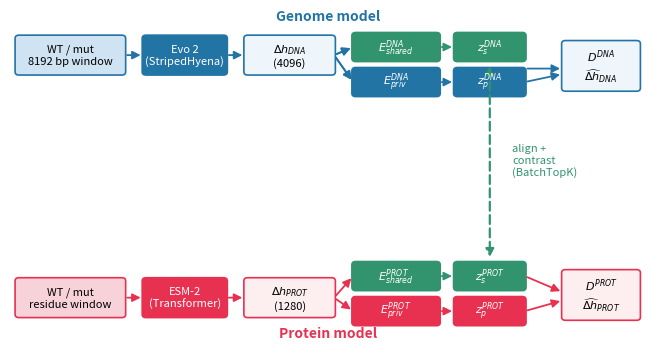

Source code (Python): (Note: this script raises an exception after producing the figure.)
#!/usr/bin/env python3
"""Draw the CentralDogma-DeltaCC architecture schematic (paper Figure 1)."""
import matplotlib
matplotlib.use("Agg")
import matplotlib.pyplot as plt
from matplotlib.patches import FancyBboxPatch, FancyArrowPatch

plt.rcParams.update({"font.size": 9})
DNA = "#2274A5"; PROT = "#E83151"; SH = "#32936F"; GRY = "#6b6b6b"


def box(ax, x, y, w, h, text, fc, ec=None, fs=9, tc="white"):
    ax.add_patch(FancyBboxPatch((x, y), w, h, boxstyle="round,pad=0.02,rounding_size=0.06",
                                fc=fc, ec=ec or fc, lw=1.2))
    ax.text(x + w / 2, y + h / 2, text, ha="center", va="center", fontsize=fs, color=tc, wrap=True)


def arrow(ax, p, q, c=GRY, style="-|>", lw=1.3):
    ax.add_patch(FancyArrowPatch(p, q, arrowstyle=style, mutation_scale=12, lw=lw, color=c))


fig, ax = plt.subplots(figsize=(8.2, 4.2))
ax.set_xlim(0, 10); ax.set_ylim(0, 6); ax.axis("off")

# DNA branch (top)
box(ax, 0.1, 4.9, 1.7, 0.7, "WT / mut\n8192 bp window", "#cfe3f2", ec=DNA, tc="black", fs=8)
box(ax, 2.1, 4.9, 1.3, 0.7, "Evo 2\n(StripedHyena)", DNA, fs=8)
box(ax, 3.7, 4.9, 1.4, 0.7, r"$\Delta h_{DNA}$" + "\n(4096)", "#eef5fb", ec=DNA, tc="black", fs=8)
arrow(ax, (1.8, 5.25), (2.1, 5.25), DNA); arrow(ax, (3.4, 5.25), (3.7, 5.25), DNA)

# PROT branch (bottom)
box(ax, 0.1, 0.4, 1.7, 0.7, "WT / mut\nresidue window", "#f7d2d8", ec=PROT, tc="black", fs=8)
box(ax, 2.1, 0.4, 1.3, 0.7, "ESM-2\n(Transformer)", PROT, fs=8)
box(ax, 3.7, 0.4, 1.4, 0.7, r"$\Delta h_{PROT}$" + "\n(1280)", "#fdeef0", ec=PROT, tc="black", fs=8)
arrow(ax, (1.8, 0.75), (2.1, 0.75), PROT); arrow(ax, (3.4, 0.75), (3.7, 0.75), PROT)

# encoders
box(ax, 5.4, 5.15, 1.35, 0.5, r"$E^{DNA}_{shared}$", SH, fs=8)
box(ax, 5.4, 4.5, 1.35, 0.5, r"$E^{DNA}_{priv}$", DNA, fs=8)
box(ax, 5.4, 0.9, 1.35, 0.5, r"$E^{PROT}_{shared}$", SH, fs=8)
box(ax, 5.4, 0.25, 1.35, 0.5, r"$E^{PROT}_{priv}$", PROT, fs=8)
for y in (5.4, 4.75):
    arrow(ax, (5.1, 5.25), (5.4, y + 0.0 if y > 5 else y), DNA)
arrow(ax, (5.1, 5.25), (5.4, 5.4), DNA); arrow(ax, (5.1, 5.25), (5.4, 4.75), DNA)
arrow(ax, (5.1, 0.75), (5.4, 1.15), PROT); arrow(ax, (5.1, 0.75), (5.4, 0.5), PROT)

# shared latent codes + alignment
box(ax, 7.0, 5.15, 1.1, 0.5, r"$z^{DNA}_{s}$", SH, fs=8)
box(ax, 7.0, 0.9, 1.1, 0.5, r"$z^{PROT}_{s}$", SH, fs=8)
box(ax, 7.0, 4.5, 1.1, 0.5, r"$z^{DNA}_{p}$", DNA, fs=8)
box(ax, 7.0, 0.25, 1.1, 0.5, r"$z^{PROT}_{p}$", PROT, fs=8)
arrow(ax, (6.75, 5.4), (7.0, 5.4), SH); arrow(ax, (6.75, 4.75), (7.0, 4.75), DNA)
arrow(ax, (6.75, 1.15), (7.0, 1.15), SH); arrow(ax, (6.75, 0.5), (7.0, 0.5), PROT)
# alignment double-arrow between shared codes
ax.add_patch(FancyArrowPatch((7.55, 5.1), (7.55, 1.45), arrowstyle="<|-|>", mutation_scale=12,
                             lw=1.6, color=SH, linestyle=(0, (4, 2))))
ax.text(7.9, 3.3, "align +\ncontrast\n(BatchTopK)", color=SH, fontsize=8, va="center")

# BatchTopK + decoders -> reconstruction
box(ax, 8.7, 4.6, 1.2, 0.9, r"$D^{DNA}$" + "\n$\\widehat{\\Delta h}_{DNA}$", "#eef5fb", ec=DNA, tc="black", fs=8)
box(ax, 8.7, 0.35, 1.2, 0.9, r"$D^{PROT}$" + "\n$\\widehat{\\Delta h}_{PROT}$", "#fdeef0", ec=PROT, tc="black", fs=8)
arrow(ax, (8.1, 5.0), (8.7, 5.0), DNA); arrow(ax, (8.1, 4.75), (8.7, 4.9), DNA)
arrow(ax, (8.1, 1.15), (8.7, 0.85), PROT); arrow(ax, (8.1, 0.5), (8.7, 0.7), PROT)

ax.text(5.0, 5.9, "Genome model", color=DNA, fontsize=10, ha="center", weight="bold")
ax.text(5.0, 0.02, "Protein model", color=PROT, fontsize=10, ha="center", weight="bold")
fig.savefig("figures/fig_schematic.pdf", bbox_inches="tight")
fig.savefig("figures/fig_schematic.png", dpi=150, bbox_inches="tight")
print("wrote figures/fig_schematic.pdf")
